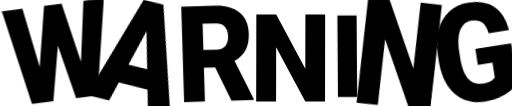
t = 0.00 s
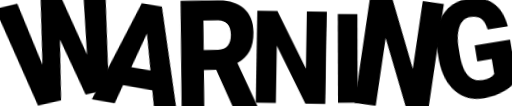
t = 0.22 s
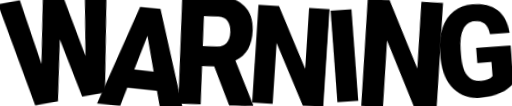
t = 0.46 s
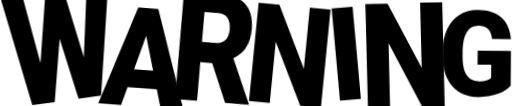
t = 0.62 s
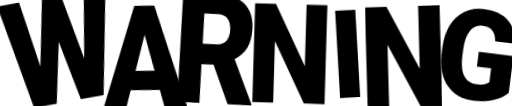
t = 0.86 s
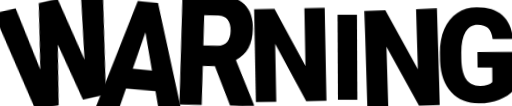
t = 1.12 s

The animated SVG that drew these frames (rendered in a browser with its animation timeline set to each time). Animation: 1 CSS @keyframes rule; one cycle of 1.30 s, repeats indefinitely.

<?xml version="1.0" encoding="UTF-8"?><svg id="Layer_1" xmlns="http://www.w3.org/2000/svg" viewBox="0 0 827.82 170.69"><style>path{transform-box:fill-box;transform-origin:center;animation:svg-letter-hop var(--dur,1300ms) steps(2,end) infinite;animation-delay:var(--delay,0ms);will-change:transform}@keyframes svg-letter-hop{0%,100%{transform:translate(0,0) rotate(0deg) scale(1.02,1.04)}22%{transform:translate(var(--x1),var(--y1)) rotate(var(--r1)) scale(var(--sx1),var(--sy1))}48%{transform:translate(var(--x2),var(--y2)) rotate(var(--r2)) scale(var(--sx2),var(--sy2))}72%{transform:translate(var(--x3),var(--y3)) rotate(var(--r3)) scale(var(--sx3),var(--sy3))}}</style><path style="--x1:3.7px;--y1:-8.0px;--r1:-5.7deg;--sx1:1.12;--sy1:1.13;--x2:2.5px;--y2:-9.6px;--r2:0.2deg;--sx2:1.07;--sy2:1.18;--x3:0.2px;--y3:-0.1px;--r3:-5.4deg;--sx3:1.11;--sy3:1.13;--dur:1537ms;--delay:-146ms;" d="M130.03,98.65l3.79-94.5L166.31,0l-10.02,151.21-33.99,4.34-28.94-81.78-7.1,86.38-33.9,4.33L4.57,20.65l32.59-4.16,27.4,90.52,6.87-94.89,27.83-3.55,30.77,90.09Z"/><path style="--x1:3.5px;--y1:2.5px;--r1:-7.1deg;--sx1:1.05;--sy1:1.19;--x2:-4.9px;--y2:-5.9px;--r2:10.8deg;--sx2:1.05;--sy2:1.14;--x3:2.1px;--y3:1.2px;--r3:2.7deg;--sx3:1.06;--sy3:1.08;--dur:1267ms;--delay:-618ms;" d="M252.69,140.24l-45.49-2.48-9.47,27.64-35.46-1.93L220.95,15.95l31.21,1.7,42.68,153.04-35.65-1.94-6.51-28.51ZM216.67,110.23l29.6,1.61-12.01-52.93-17.6,51.31Z"/><path style="--x1:2.4px;--y1:1.3px;--r1:1.1deg;--sx1:1.11;--sy1:1.17;--x2:-1.9px;--y2:-9.4px;--r2:6.4deg;--sx2:1.08;--sy2:1.19;--x3:1.1px;--y3:-5.0px;--r3:3.2deg;--sx3:1.09;--sy3:1.20;--dur:1550ms;--delay:-152ms;" d="M348.04,107.74l-17.87.55,1.62,52.53-33.01,1.02-4.58-148.5,53.89-1.66c16.24-.5,29.05,3.01,38.45,10.54,9.39,7.53,14.31,18.43,14.75,32.69.32,10.33-1.35,18.94-4.99,25.85s-9.51,12.6-17.59,17.06l30.44,59.08.05,1.53-35.36,1.09-25.79-51.78ZM329.32,80.75l20.88-.64c6.27-.19,10.93-2.13,13.99-5.8,3.05-3.68,4.48-8.72,4.29-15.13s-1.95-11.39-5.26-14.93c-3.31-3.55-8.07-5.23-14.28-5.04l-20.88.64,1.26,40.9Z"/><path style="--x1:2.1px;--y1:-2.4px;--r1:1.7deg;--sx1:1.04;--sy1:1.16;--x2:-1.5px;--y2:-4.3px;--r2:5.5deg;--sx2:1.07;--sy2:1.18;--x3:-1.2px;--y3:-9.5px;--r3:-2.4deg;--sx3:1.07;--sy3:1.18;--dur:1247ms;--delay:-35ms;" d="M524.47,161.21l-31.34-.06-46.16-84.32-.17,84.23-31.52-.06.27-135.36,31.52.06,46.07,84.32.17-84.23,31.43.06-.27,135.36Z"/><path style="--x1:0.8px;--y1:3.6px;--r1:0.2deg;--sx1:1.04;--sy1:1.13;--x2:-4.5px;--y2:-0.6px;--r2:-3.9deg;--sx2:1.11;--sy2:1.17;--x3:1.5px;--y3:-7.2px;--r3:-5.8deg;--sx3:1.12;--sy3:1.19;--dur:1057ms;--delay:-82ms;" d="M577.03,153.72l-30.44.2-.82-126.73,30.44-.2.82,126.73Z"/><path style="--x1:-4.7px;--y1:-5.8px;--r1:6.0deg;--sx1:1.04;--sy1:1.10;--x2:-4.7px;--y2:-7.2px;--r2:9.9deg;--sx2:1.04;--sy2:1.19;--x3:4.8px;--y3:-3.8px;--r3:0.3deg;--sx3:1.08;--sy3:1.13;--dur:1636ms;--delay:-679ms;" d="M709.95,166.49l-32.99,1.02-51.64-91.8,2.87,93.3-33.17,1.02-4.62-149.94,33.17-1.02,51.55,91.8-2.87-93.3,33.08-1.02,4.62,149.94Z"/><path style="--x1:1.2px;--y1:2.0px;--r1:6.8deg;--sx1:1.07;--sy1:1.10;--x2:-1.9px;--y2:3.9px;--r2:-8.7deg;--sx2:1.12;--sy2:1.19;--x3:-4.0px;--y3:-7.5px;--r3:-9.7deg;--sx3:1.10;--sy3:1.20;--dur:1694ms;--delay:-1215ms;" d="M824.56,136.21c-4.83,5.39-11.86,9.71-21.1,12.96s-19.35,4.83-30.34,4.75c-16.9-.13-30.35-5.51-40.37-16.14-10.02-10.63-15.32-25.36-15.88-44.19v-11.4c.1-12.97,2.43-24.28,6.99-33.92,4.56-9.65,11.04-17.05,19.44-22.2,8.4-5.15,18.09-7.69,29.08-7.61,16.07.12,28.52,3.97,37.35,11.55,8.83,7.58,13.93,18.82,15.3,33.73l-29.95-.23c-1.01-7.37-3.27-12.63-6.79-15.8-3.52-3.16-8.53-4.77-15.03-4.82-7.8-.06-13.85,3.27-18.15,10-4.3,6.72-6.53,16.36-6.69,28.9l-.06,7.96c-.1,13.15,2.03,23.04,6.38,29.68,4.35,6.64,11.25,9.99,20.7,10.06,8.09.06,14.13-1.73,18.12-5.38l.16-20.45-21.62-.16.17-21.81,52.72.4-.41,54.11Z"/></svg>
